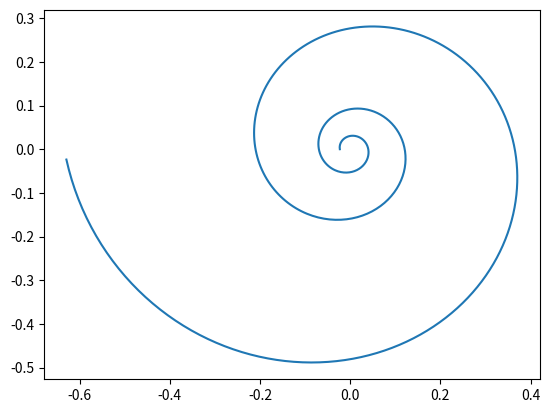
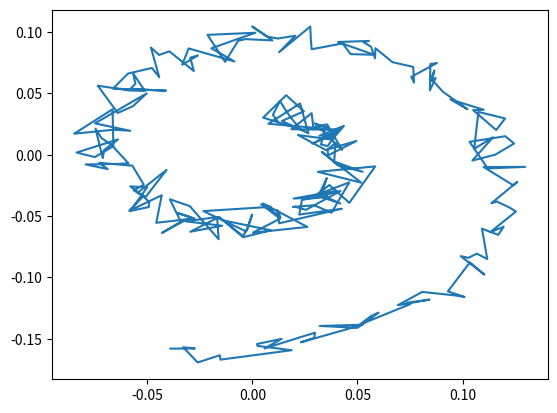
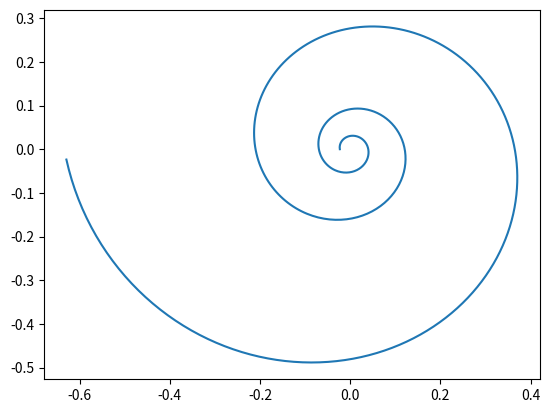
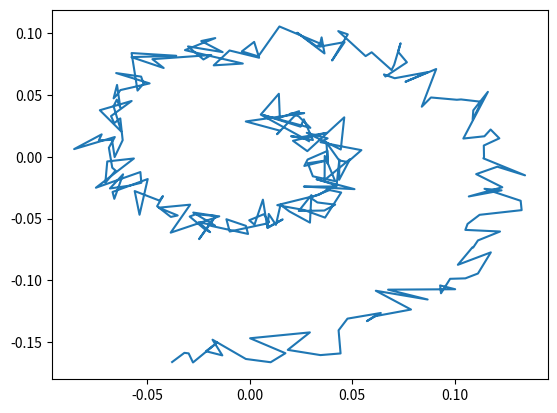
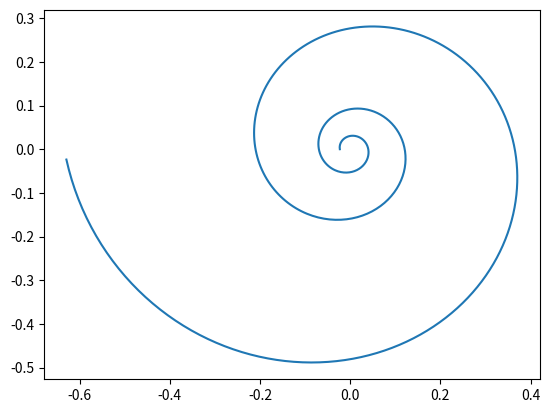
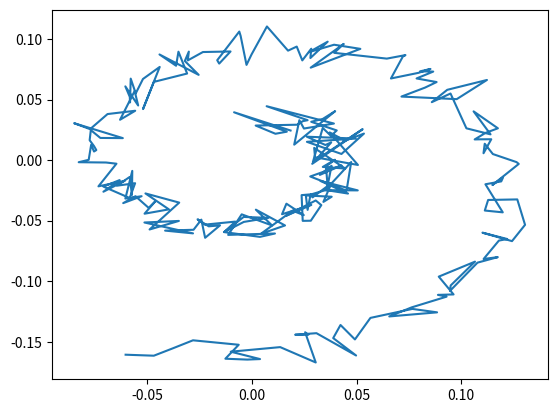
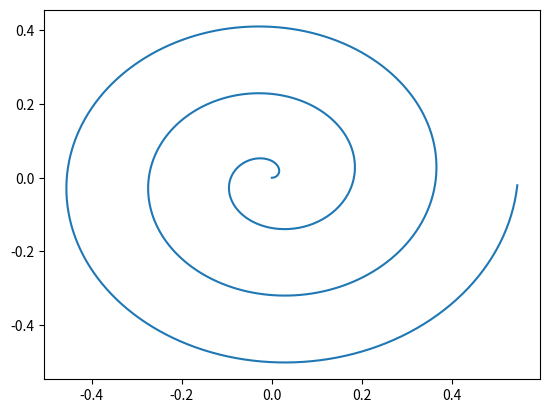
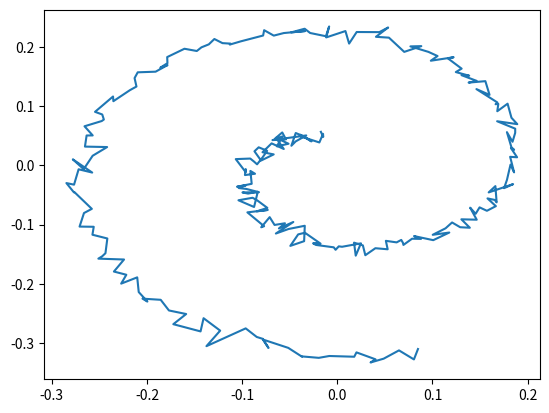
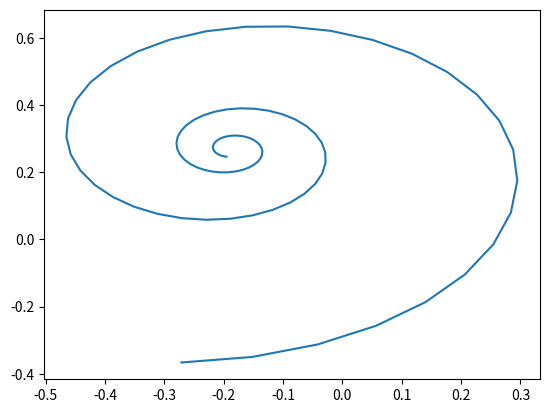
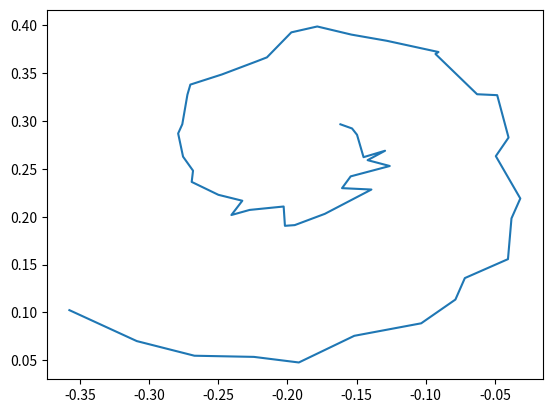
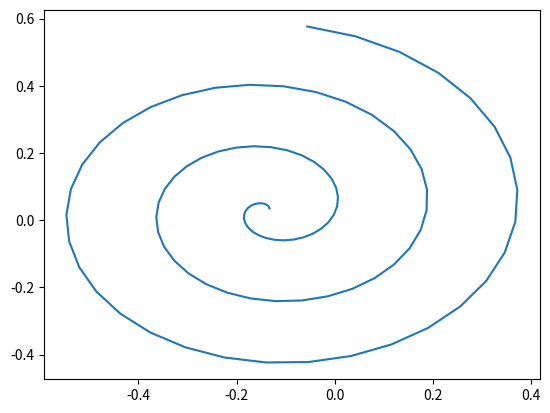
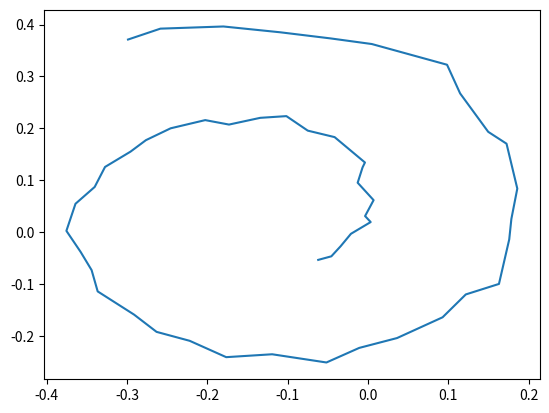
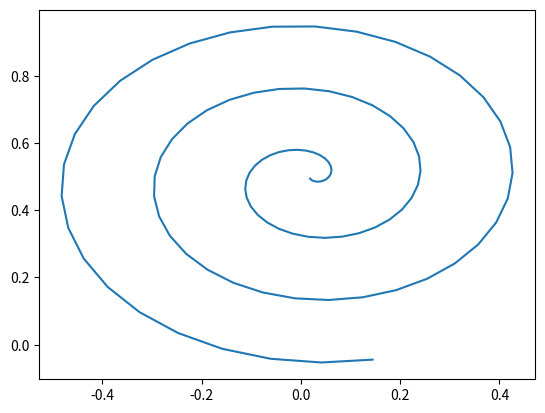
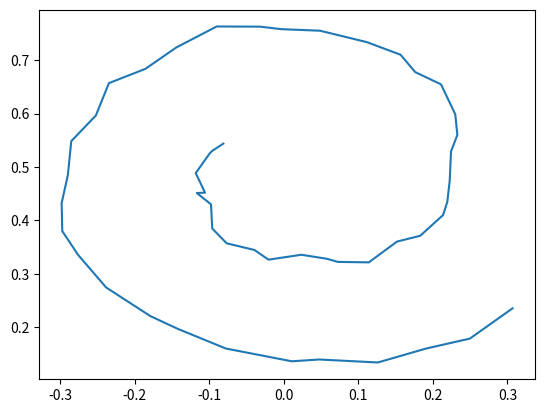
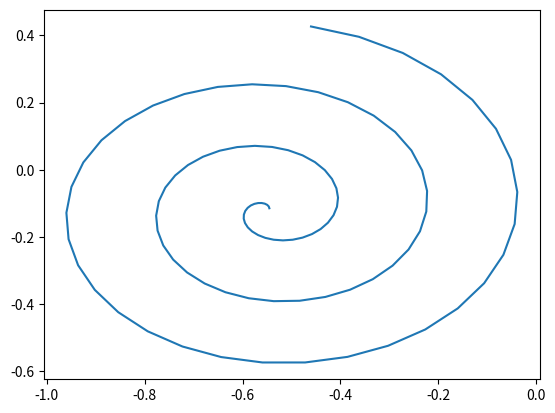
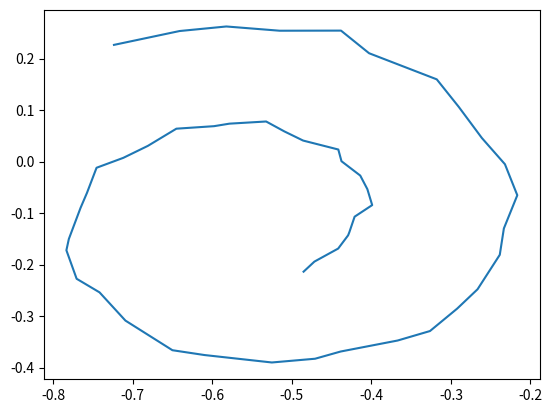

The script that saved these images, in order:
"""parametric_dataset.py

Provides:
    (TODO: Update)
    Parametric shape functions f(t) --> (x,y)
        Where t = int, float, or 1D np.array
     - snake, trefoil, rose, torus, spiral, logspiral
    gen(f, t0 = 0, t1 = 2*np.pi, dt = 0.001, noise_std = 0)
    vis(sample)
    vg(f)
    R(deg, use_radians)
    rotate(sample, deg)
    translate(sample, T)
"""
import matplotlib.pyplot as plt
import numpy as np
from math import cos, sin

# some constants to work with
NUMSAMPLES = 10000  # Number of training example shapes
RESOLUTION = 1000   # Resolution of training (i.e. number of points per shape)
NUMOBSERVE = 500    # Number of training observations per shape. (<= RESOLUTION)

#### Primitive shapes
def snake(t, f = 2):
    # f: Number of oscillations per 2pi*t travelled
    return np.array([np.cos(f*t), t])

def trefoil(t):
    return np.array([np.sin(t) + 2*np.sin(2*t),
                     np.cos(t) - 2*np.cos(2*t)])

def rose(t, k = 7):
    # k = number of petals if odd, else = number of petals / 2
    if k % 2 == 1:
        return np.array([np.cos(k*t/2)*np.cos(t/2),
                         np.cos(k*t/2)*np.sin(t/2)])
    # else
    return np.array([np.cos(k*t)*np.cos(t),
                     np.cos(k*t)*np.sin(t)])

def torus(t, p=2, q=3):
    # torus knot, parameterized by p and q
    # Interesting shapes:
    # p = 3, q = 2
    # p = 3, q = 4
    # p = 2, q = 3  
    # p = 7, q = 13
    r = r= np.cos(q*t) + 2
    return np.array([r*np.cos(p*t), r*np.sin(p*t)])

def spiral(t, r=3):
    # a = scale
    # r = rate of increase.
    # Alternatively, number of spirals in t=0 to t=2*pi
    # radius = theta
    # angle = theta
    return np.array([r*t*np.cos(r*t), r*t*np.sin(r*t)])

def logspiral(t, a=1, b=.1759, r = 3):
    # r = increases the speed of time
    # a = scale
    # b = speed of exponential growth
    l = a*np.exp(b*r*t)
    return np.array([-l*np.cos(r*t), l*np.sin(r*t)])

def spirograph(t, a = 11, b = 6):
    # a, b are spirograph parameters
    # See: 11,6, 17,3
    return np.array([a*np.cos(t*b) - b*np.cos(a*t),
                     a*np.sin(t*b) - b*np.sin(a*t)])

shape_functions = [snake,
                   trefoil,
                   lambda t : rose(t,k=7),
                   lambda t : rose(t,k=2),
                   lambda t : torus(t,p=1,q=6),
                   lambda t : torus(t,p=2,q=3),
                   lambda t : torus(t,p=3,q=2),
                   spiral,
                   logspiral,
                   spirograph]

#### Helper functions to generate and visualize
def gen(f, t0 = 0, t1 = 2*np.pi, dt = 0.001):
    '''gen
    # Arguments:
    f: function from t --> (x,y) pairs. (See snake, trefoil, etc. above)
    t0: number, starting time value
    t1: number, ending time value
    dt: number, resolution of data. (smaller dt = more data, higher resolution.)
    noise_std: number >= 0, std of gaussian noise to add to data points.
    '''
    # From a shape f(t), generate samples.
    sample = f(np.arange(t0, t1, dt))
    sample = np.moveaxis(sample, 0, 1)
    return sample


def vis(sample):
    # Convenience function for plotting a sample
    plt.figure()
    plt.plot(sample[:,0], sample[:,1])
    plt.show()

def vg(f):
    # Convenience function for visualizing a shape
    vis(gen(f))

#### Data augmentation
def R(deg, use_radians=False):
    # Get rotation matrix in radians
    if use_radians:
        return np.array([[np.cos(deg), -np.sin(deg)],
                         [np.sin(deg),  np.cos(deg)]])
    return R(deg*0.01745329251993889, use_radians=True)

def rotate(sample, deg):
    return np.matmul(sample, R(deg))

def translate(sample, T):
    return sample + T

#### Dataset generating helpers
def generate_sample(f, res = RESOLUTION, rotation_augment = True, trans_augment_std = 1, shape_functions=shape_functions):
    """Generate a single training example using function f
    
    res: Integer, the number of datapoints to plot.
    rotation_augment: Boolean; if true, rotate the data by 360 degrees randomly.
    trans_augment_std: The std of the translation to be applied.
    shape_functions: List-like of functions mapping real number t to real number tuple (x,y).
    """
    # res: number of datapoints in the sample
    # rotation_augment = True, rotate randomly
    # trans_augment_std: translation augmentation standard deviation, after normalization
    data_sample = gen(f, dt = 2*np.pi/res)
    # Rotation augment
    if rotation_augment:
        data_sample = rotate(data_sample, deg=np.random.rand()*360)
    # Scale such that maximum dimension of bounding box is 1
    xmin, ymin = np.min(data_sample, axis=0)
    xmax, ymax = np.max(data_sample, axis=0)
    scale_factor = max(ymax-ymin, xmax-xmin)
    data_sample = data_sample / scale_factor
    # Translation augment
    data_sample = data_sample + [np.random.normal(scale=trans_augment_std), np.random.normal(scale=trans_augment_std)]
    return data_sample

def generate_true_dataset(nsamples=NUMSAMPLES,
                          res=RESOLUTION,
                          rotation_augment=True,
                          trans_augment_std = .2,
                          shape_functions=shape_functions):
    """Generate the "true" / training dataset.
    rotation_augment: bool. If true, randomly rotate each shape.
    trans_augment_std: real, translation standard deviation
    """
    labels = np.array([np.random.randint(len(shape_functions)) for _ in range(nsamples)])
    return np.stack([generate_sample(f = shape_functions[label],
                                     res = res,
                                     rotation_augment = rotation_augment, 
                                     trans_augment_std = trans_augment_std,
                                     shape_functions = shape_functions)
                     for label in labels]), labels

def generate_train_dataset(dataset, subsize=NUMOBSERVE, start=200, std = 2**-6):
    """ Generate a training dataset.
    dataset: As returned by generate_true_dataset.
             dataset.shape = (nsamples, resolution, 2), e.g. (10000, 1000, 2)
    start: integer or string "random".
           if start == "random", each sample has a randomly selected start point.i
           if start == "random-nowrap", prevent wrapping. 
               (i.e. start is randomly selected from 0 to RESOLUTION-subsize)
           if start is int, take points from start to start+subsize, wrapping around indices.
    std: standar deviation of noise to apply.
    """
    # Given a dataset of true values (as generated by generate_true_dataset),
    # return a dataset of samples with time values 200:700,
    # plus gaussian noise with standard deviation std.
    dataset = np.array(dataset) # creates a local copy
    if start == "random" or start == "random-nowrap":
        res = dataset.shape[1]
        if start == "random-nowrap":
            res = res - subsize
        for idx in range(len(dataset)):
            # Randomly roll each index.
            dataset[idx, :, :] = np.roll(a = dataset[idx, :, :],
                                         shift = -np.random.randint(low=0,high=res-1),
                                         axis = 0)
        start = 0
    
    train_dataset = dataset.take(range(start,start+subsize),
                                 mode="wrap",
                                 axis=1)
    return np.random.normal(train_dataset, scale=std)

#### These are the functions you're looking for
def generate_parametric(NUMSAMPLES=500,
                        RESOLUTION=200,
                        NUMOBSERVE=100,
                        START=50,
                        shape_functions=shape_functions,
                        rotation_augment=True,
                        trans_augment_std=.1):
    dataset, labels = \
        generate_true_dataset(nsamples=NUMSAMPLES,
                              res=RESOLUTION,
                              shape_functions=shape_functions,
                              rotation_augment=rotation_augment,
                              trans_augment_std = trans_augment_std)
    train_dataset = generate_train_dataset(dataset,
                                           start = START,
                                           subsize=NUMOBSERVE,
                                           std = 2**-7)
    dt = 2*np.pi/RESOLUTION
    orig_ts = np.arange(0, 2*np.pi, dt)
    samp_ts = orig_ts[START:START+NUMOBSERVE]
    return dataset, train_dataset, orig_ts, samp_ts, labels

# Functions used in experiment 1, 2, 3
def generate_spirals_nonaugmented():
    return generate_parametric(NUMSAMPLES = 1000,
                               RESOLUTION = 500,
                               NUMOBSERVE = 250,
                               START = 50,
                               shape_functions=[spiral, logspiral],
                               rotation_augment=False,
                               trans_augment_std = 0)

def generate_spirals_augmented():
    return generate_parametric(NUMSAMPLES = 200,
                               RESOLUTION = 100,
                               NUMOBSERVE = 50,
                               START = 20,
                               shape_functions=[spiral, logspiral],
                               rotation_augment=True,
                               trans_augment_std = .25)


def generate_spirals_nonaugmented_small():
    return generate_parametric(NUMSAMPLES = 100,
                               RESOLUTION = 50,
                               NUMOBSERVE = 25,
                               START = 5,
                               shape_functions=[spiral, logspiral],
                               rotation_augment=False,
                               trans_augment_std = 0)    

#### Testing
def sanity_test(dataset, train_dataset, orig_ts, samp_ts, labels, nvis = 4):
    print("Quick sanity check on dataset...")
    for arr in [dataset, train_dataset, orig_ts, samp_ts, labels]:
        print(arr.shape)
    
    assert dataset.shape[0] == train_dataset.shape[0] == labels.shape[0]
    assert dataset.shape[1] == orig_ts.shape[0]
    assert train_dataset.shape[1] == samp_ts.shape[0]
    assert samp_ts.shape[0] <= orig_ts.shape[0]
    
    for ii in range(nvis):
        for d in [dataset, train_dataset]:
            vis(d[ii])
    
    print("All good :)")

def quicktest():
    sanity_test(*generate_spirals_nonaugmented(), nvis=4)
    sanity_test(*generate_spirals_augmented(), nvis=4)
    sanity_test(*generate_parametric(), nvis=20)

if __name__ == "__main__":
    quicktest()
